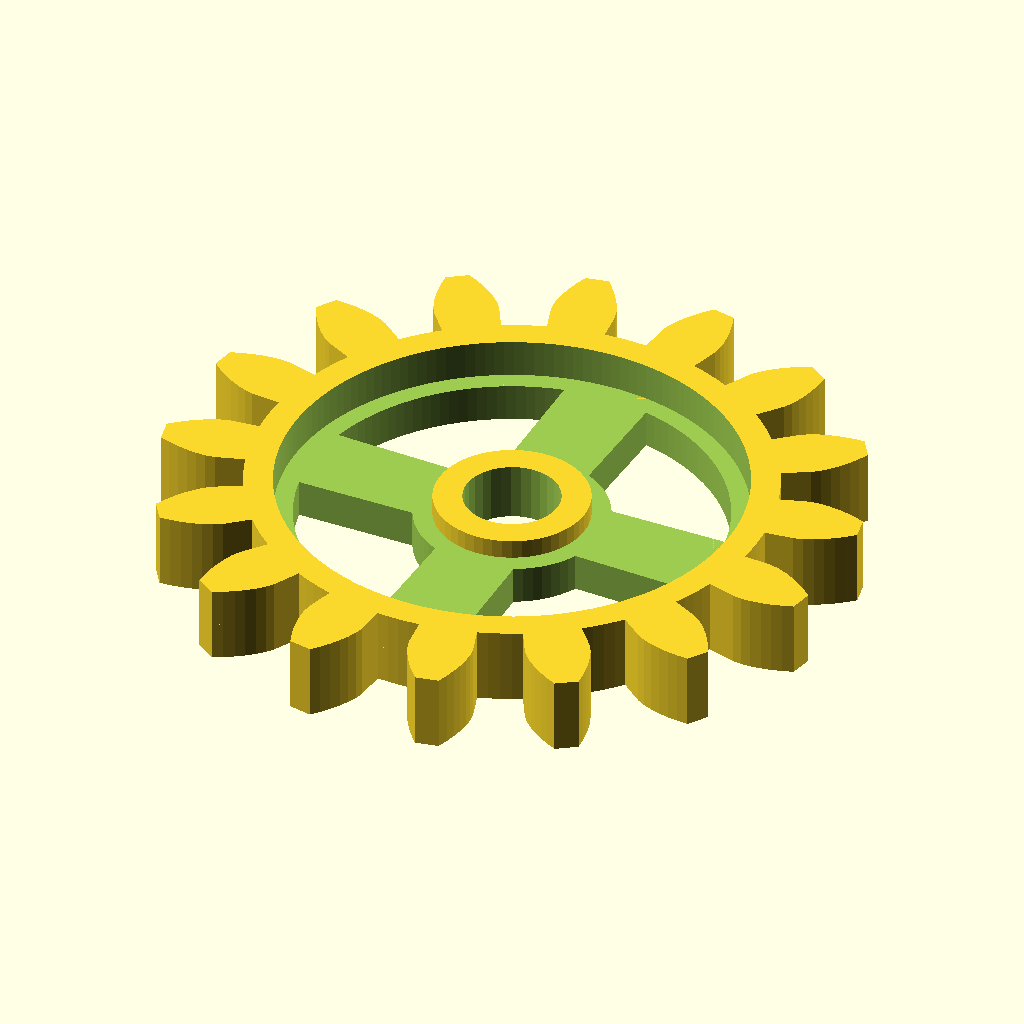
Cell 1: rendered with the file's own defaults.
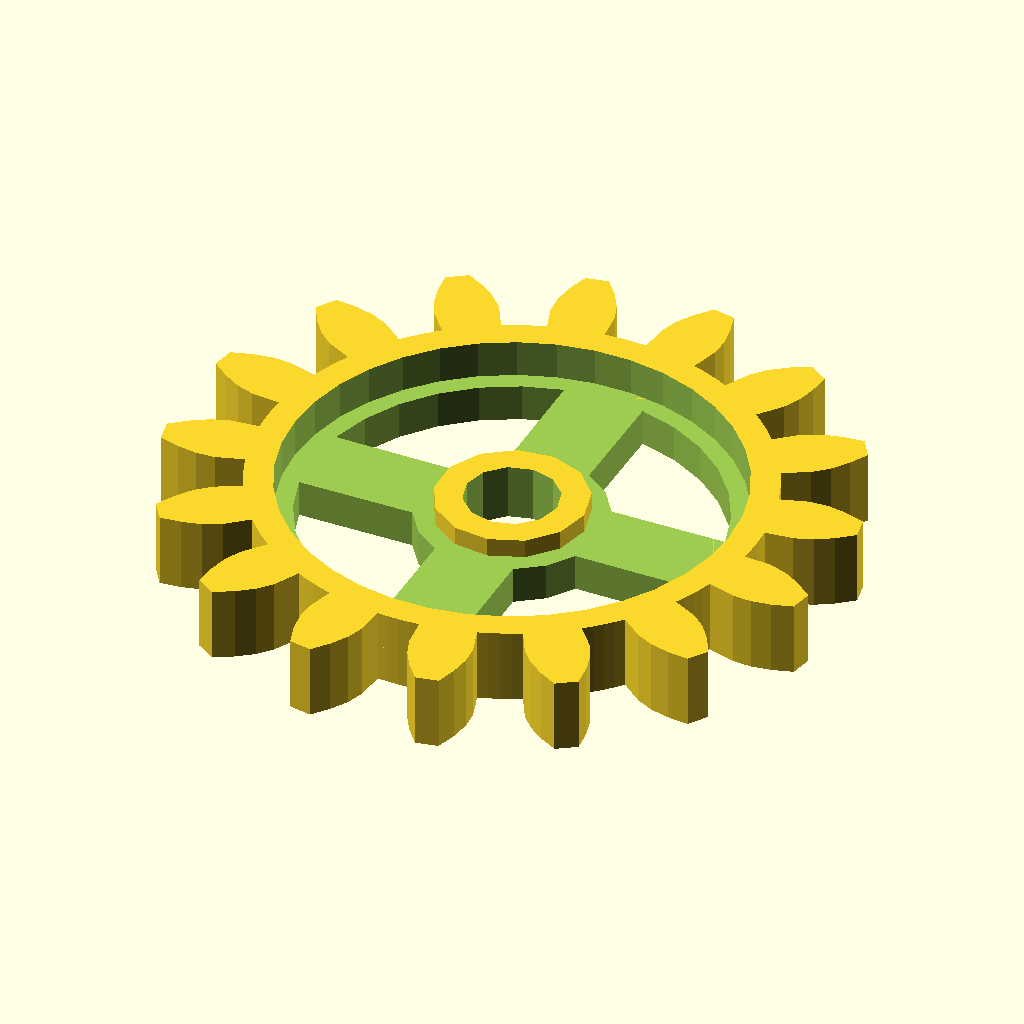
Cell 2 — details set to 2, the other parameters unchanged.
The same orthographic view direction (rotation 55°, 0°, 25°; colour scheme Cornfield) for every cell, with the view re-fitted per cell, so scale and position can differ between cells.
Source of the model, inputs/thingiverse/files/thing-1427458/files/Gear-customizer.scad:
/*
Copyright (c) 2016 Cem Kalyoncu

Permission is hereby granted, free of charge, to any person obtaining a copy of this software and associated documentation files (the "Software"), to deal in the Software without restriction, including without limitation the rights to use, copy, modify, merge, publish, distribute, sublicense, and/or sell copies of the Software, and to permit persons to whom the Software is furnished to do so, subject to the following conditions:

The above copyright notice and this permission notice shall be included in all copies or substantial portions of the Software.

THE SOFTWARE IS PROVIDED "AS IS", WITHOUT WARRANTY OF ANY KIND, EXPRESS OR IMPLIED, INCLUDING BUT NOT LIMITED TO THE WARRANTIES OF MERCHANTABILITY, FITNESS FOR A PARTICULAR PURPOSE AND NONINFRINGEMENT. IN NO EVENT SHALL THE AUTHORS OR COPYRIGHT HOLDERS BE LIABLE FOR ANY CLAIM, DAMAGES OR OTHER LIABILITY, WHETHER IN AN ACTION OF CONTRACT, TORT OR OTHERWISE, ARISING FROM, OUT OF OR IN CONNECTION WITH THE SOFTWARE OR THE USE OR OTHER DEALINGS IN THE SOFTWARE.
*/



// Number of teeth on the gear
teeth = 16;

// Metric size of the gear. To find this value for a gear that you know the
// diameter of, simply divide the diameter to the (numberofteeth+2). Meshing gears
// should have same mod. in mm.
mod = 2;

// Thickness of the gear. You may want to change the reinforce thickness if you change
// this setting. in mm.
thickness = 4;



/* [Additional] */

//Maximum distance between two curve segments. Controls the quality. in mm.
details = 0.5; //[0.25:0.25:2]

// Skips the teeth after the given amount
skip_after = 0;



/* [Inner section] */

// Enables the innersection
enable_inner_section = 1; //[1:Yes,0:No]

// The distance of the inner section from the inner radius of the teeth. This value
// can be used even if the inner section is disabled. in mm.
inner_section = 1.5;

// Thickness of the inner section of the gear. Currently this should be less than 
// gear thickness. in mm. 
inner_thickness = 2;


/* [Mounting hole] */

//Radius in mm.
hole = 2.5;

// The number of dents on a semi circular hole, 0 for o shaped hole
// 1 for D shaped and 2 for Û shaped hole
hole_shape = 0; //[0:o shape,1:D shape,2:0 shape]

// For semi circular hole, similar to the one on step motors. This is the diameter of 
// the minor axis. in mm
minor_hole_radius = 3;

// If set, hole would be open on both ends
auto_hole_height = 1; //[1:Yes,0:No]

// Thickness of the hole. Only used if not set to automatic. in mm
hole_height = 2;

// Generate a screw hole, if set to yes, you should change hole height and disable
// auto hole height.
generate_screw_hole = 0; //[1:Yes,0:No]

// Radius of the body of the screw. in mm.
screw_hole_radius = 1;

// Thickness of the support that is under the screw. Thicker support
// means stronger connection but will shorten the length of the screw. in mm
screw_support = 1.5;

//Radius of the screw head. in mm.
screw_head = 2.5;


/* [Reinforced sections] */

// The width of reinforced sections. The area around the hole is reinforced. If the gear
// is semi gear (skip after is set), the region around the cut is also reinforced, creating
// a uniform look. in mm.
reinforce = 4;

// The thickness of the reinforced shaft. in mm.
reinforce_thickness = 3;


/* [Spacer] */
spacer_style = 3; //[0:none,1:polar,2:circles,3:linear,4:polar ovals]

//Number of spacers, this value will be ignored for none and circles.
spacers = 4; //[2:8]

//The ratio of provided angular spacing, spacing ratios are not precise. in percentage.
angular_spacing = 75; //[0:100]

//The ratio of radial spacing provided, spacing ratios are not precise. in percentage.
radial_spacing = 75; //[0:100]

//Radial shift of spacers. in mm.
spacing_radial_shift = 0;


/* [Handle] */

// Generate a handle for hand rotation, useful as a teaching tool
generate_handle = 0; //[1:Yes,0:No]


//Total height of the handle. in mm
handle_height      = 20;

//radius of the handle. in mm
handle_radius = 1.5;


/* [Meshing properties] */

// Pressure angle controls how well the force transferred between meshing gears.
// Higher pressure angle increases the limit of the applied force but also increases the 
// pushing force that forces meshing gear apart. Also increased pressure angle increases
// the noise. in degrees.
pressure_angle = 20; //[0:0.5:45]

// Builds a helix gear with the given helix angle. Helix gears can handle higher speed
// but has a force pushing gear up or down, unless double helix is set to true. Helix 
// angle of gear to mesh with another should be the negative of the other gear, like 
// one being 30 and other being -30. I would recommend increasing number of teeth for
// helix gear as it would be more efficient to do so. in degrees.
helix_angle = 0; //[0:45]

// If helix angle is set, builds a herring bone style double helix gear.
double_helix = 1; //[1:Yes,0:No]

// Clearance at the base of the teeth. in mm.
clearance = 0.5;

// Backlash is the rotational clearance. It will cause a gear set to take some 
// additional rotation to start moving right after a reversal in direction. 
// A small backlash is necessary as lack of it might cause jamming. Default
// value assumes that you would sand paper the gear to smooth the teeth. in mm.
backlash = 0.1;


/* [Hidden] */


gear(
    teeth        = teeth, 
    mod          = mod,
    thickness    = thickness,
    details      = details,
    skip_after   = skip_after,
    angle        = pressure_angle,
    helix_angle  = helix_angle,
    double_helix = double_helix,
    clearance    = clearance,
    backlash     = backlash,
    inner_thickness = enable_inner_section ? inner_thickness : undef,
    inner_section= inner_section,
    reinforce    = reinforce,
    reinforce_thickness = reinforce_thickness,
    hole = hole,
    hole_dents = hole_shape,
    hole_minor = minor_hole_radius,
    hole_height = auto_hole_height ? undef : hole_height,
    screw_hole = generate_screw_hole ? screw_hole_radius : undef,
    screw_support=screw_support,
    screw_head = screw_head,
    handle_height = generate_handle ? handle_height : undef,
    handle_radius = handle_radius,
    spacer_style = spacer_style,
    spacers=spacers,
    angular_spacing=angular_spacing/100,
    radial_spacing=radial_spacing/100,
    spacing_radial_shift=spacing_radial_shift
);


/*
 * INTERNAL USE
 */
pi = 3.14159;
s2 = 1.41421;
//
//trigonometric functions that would run in radians
function sn(ang) = sin(ang*180/pi);
function cs(ang) = cos(ang*180/pi);
function tn(ang) = tan(ang*180/pi);
function atn(rat) = atan(rat)/180*pi;
function asn(rat) = asin(rat)/180*pi;

//calculates involute angle
function involute_ang(r, rb) = 
    pow(pow(r, 2)-pow(rb, 2), 0.5)/rb - 
    atn(pow(pow(r, 2)-pow(rb, 2), 0.5)/rb)
;
//polar to cartesian
function polar(r, a) = [
    r*cs(a),
    r*sn(a)
];

function rotate(v, a) = [
    v[0]*cs(a)-v[1]*sn(a),
    v[0]*sn(a)+v[1]*cs(a),
];


//This module generates cutoff sections
module cutoff(
    mod    = 2,
    angle = 10,
    helix_angle = 0,
    double_helix=false,
    teeth = 12,
    details=default_details,
    backlash=default_backlash,    
    thickness = default_thickness,
) {
    
    //tooth width
    tw = mod * pi;
    
    //pitch diameter
    pd = mod * teeth;
    
    pr=pd/2;
    
    apt=2*pi/teeth;

    //skewness
    sk = mod * tan(angle);
    
    //angle per tooth width
    aptw = apt/tw;
    
    //calculated backlash
    cb=backlash/4/cos(angle);

    //skewness
    sk = mod * tan(angle);
    
    //limits of drawing, actual limit is performed by if statement, a better estimate can save
    // alot of rendering time
    lim = pr*2;
    
    //steps, 1.2 is for curvature
    tws = max(round(lim*1.2/details),2);
    
    //steps per toothwidth
    twd = lim/tws-0.001;
    
    //slice count
    sc = helix_angle == 0 ? 1 : max(round(thickness*abs(tan(helix_angle))/details),2);

    for(t=[0:teeth-1]) {
        translate([0,0,-0.05])
        linear_extrude(
            height=double_helix ? thickness/2+0.1 : thickness+0.1,
            twist = 360*(tan(helix_angle)*thickness/(double_helix?4:2)/pi/pr), 
            slices=sc
        )
        polygon([
        for(op=[0:1])
        for(i=op ? [0:twd:lim] : [-lim:twd:0])
            if(op ? 
               atn((i+(op?1:-1)*(tw/4-sk+cb))/(pr-mod))+(-i*aptw)>0 : 
               atn((i+(op?1:-1)*(tw/4-sk+cb))/(pr-mod))+(-i*aptw)<0)
            rotate(polar(
                pow(pow(i+(op?1:-1)*(tw/4-sk+cb),2)+pow(pr-mod,2),0.5), 
                atn((i+(op?1:-1)*(tw/4-sk+cb))/(pr-mod))+(-i*aptw))
            , t*apt)
        ]);
        
        if(double_helix) {
            translate([0,0,thickness/2-0.05])
            linear_extrude(
                height=double_helix ? thickness/2+0.1 : thickness+0.1,
                twist = 360*(tan(-helix_angle)*thickness/(double_helix?4:2)/pi/pr), 
                slices=sc
            )
            rotate([0,0,-360*(tan(helix_angle)*thickness/(double_helix?4:2)/pi/pr)])
            polygon([
            for(op=[0:1])
            for(i=op ? [0:twd:lim] : [-lim:twd:0])
                if(op ? 
                   atn((i+(op?1:-1)*(tw/4-sk+cb))/(pr-mod))+(-i*aptw)>0 : 
                   atn((i+(op?1:-1)*(tw/4-sk+cb))/(pr-mod))+(-i*aptw)<0)
                rotate(polar(
                    pow(pow(i+(op?1:-1)*(tw/4-sk+cb),2)+pow(pr-mod,2),0.5), 
                    atn((i+(op?1:-1)*(tw/4-sk+cb))/(pr-mod))+(-i*aptw))
                , t*apt)
            ]);
        }
    }    
}

//Places spacing within the gears
module radialspacer(
    outer_radius,
    inner_radius,
    total_angle = 2*pi,
    thickness,
    details = default_details,
    spacer_style = spacer_linear,
    spacers = 4,
    angular_spacing = 0.7,
    radial_spacing = 0.7
 ) {
 
 //Generates holes for gears and wheels
     
    sor=outer_radius;
    sir=inner_radius;
    tang=total_angle;
    h=thickness;
     
    //central radius
    smr = (sor-sir)/2+sir;

    if(spacer_style==spacer_polar) {
     //calculated spacers
     sps = total_angle != pi*2 ? max(round(spacers*total_angle/pi/2), 1) :
           spacers;
     
     //angle between spacers
     angbs = tang / sps;
     
     //angle per spacers
     angps = tang / sps * angular_spacing;
     
     //outer steps
     osteps = max(round(angps*sor/details),2);
     
     //outer angle per step
     oaps = angps / osteps - 0.001;
     
     //inner
     isteps = max(round(angps*sir/details),2);
     
     iaps = angps / isteps - 0.001;
     
     //create spacers
     for(i=[0:sps-1]) {
         translate([0,0,-0.05])
         linear_extrude(h+0.01)
         polygon([
            for(op=[0:1])
                for(ang = 
                    op==0 ? [0:oaps:angps]
                    :       [angps:-iaps:0])
                    op==0 ?
                        polar(sor, i*angbs+ang+(angbs-angps)/2)
                    :
                        polar(sir, i*angbs+ang+(angbs-angps)/2)
         ]);
     }
    }
    if(spacer_style==spacer_circles) {
     
     //circle diameter
     cd = (sor-sir);
     
     //circle radius
     cr = cd/2;
     
     //number of spacers
     sps = max(round(tang*smr/cd*angular_spacing),2);
     
     //angle between spacers
     angbs = tang / sps;
     
     //angle per spacers
     angps = tang / sps * angular_spacing;
     
     steps = round(cd*pi/details);
     
     //create spacers
     for(i=[0:sps-1]) {
         translate([0,0,-0.05])
         translate(polar(smr,i*angbs+angbs/2))
         cylinder(r=cr, h=thickness+0.1, $fn=steps);
     }
    }
    if(spacer_style==spacer_linear) {
     //calculated spacers
     sps = total_angle != pi*2 ? max(round(spacers*total_angle/pi/2), 1) :
           spacers;
     
     //angle between spacers
     angbs = tang / sps;
     
     //outer angle per spacers
     oangps = tang / sps * angular_spacing;
     
     //outer steps
     osteps = max(round(oangps*sor/details),2);
     
     //outer angle per step
     oaps = oangps / osteps - 0.001;
     
     //outer distance
     od = 2 * sor * sn((angbs-oangps)/2);
     
     //inner angle per spacer
     riangps = angbs-2*asn(od/(2*sir))>0 ? 1 : -1;
     iangps = angbs-2*asn(od/(2*sir))>0 ? max(angbs-2*asn(od/(2*sir)),0) : 0;
     
     //new inner radius, if angle at the inner radius is negative
     //find a new inner radius where angle is 0
     nsir = riangps<0 ? od/(2*sn(angbs/2)) : sir;
     
     //inner
     isteps = max(round(iangps*sir/details),2);
     
     iaps = iangps / isteps - 0.001;
     
     //create spacers
     for(i=[0:sps-1]) {
         translate([0,0,-0.05])
         linear_extrude(h+0.1)
         polygon([
            for(op=[0:1])
                for(ang = 
                    op==0 ? [0:oaps:oangps]
                    :       [iangps:-iaps:0])
                    op==0 ?
                        polar(sor, i*angbs+ang+(angbs-oangps)/2)
                    :
                        polar(nsir, i*angbs+ang+(angbs-iangps)/2)
         ]);
     }
    }
    if(spacer_style==spacer_polar_ovals) {
     
     //circle diameter
     cd = (sor-sir);
     
     //circle radius
     cr = cd/2;
     
     //number of spacers
     sps = total_angle != pi*2 ? max(round(spacers*total_angle/pi/2), 1) :
           spacers;
     
     //angle between spacers
     angbs = tang / sps;
     
     //angle per spacers
     angps = tang / sps * angular_spacing;
     
     steps = round((cd+angbs*smr)/2*pi/details);
     
     //create spacers
     for(i=[0:sps-1]) {
         translate([0,0,-0.05])
         linear_extrude(h+0.01)
         polygon([
            for(ang = [0:2*pi/steps-0.001:2*pi])
                polar(sn(ang)*cr+smr, cs(ang)*angps/2+i*angbs+angps/2+(angbs-angps)/2)
         ]);
     }
    }
 };
 
 module generatehole(     
    //Hole radius
    hole = 2.5,
    
    //Thickness of the hole.
    //Use undef to make it automatic
    hole_height = undef,
    
    //Radius of the screw hole. When setting this value,
    // consider setting hole thickness.
    screw_hole = undef,
    
    //Thickness of the screw support
    screw_support = 1,
    
    //Radius of the screw head
    screw_head = 2.5,
 
    details = default_details,
 
    //The number of dents on a semi circular hole, 0 for o shaped hole
    // 1 for D shaped and 2 for Û shaped hole
    hole_dents = 0,
    
    //For semi circular hole, similar to the one on step motors. This
    // is the diameter of the minor axis
    hole_minor = 3,
 
    thickness
 ) {
      //mounting hole
     if(hole!=undef) {
        hh=(hole_height == undef ? 
            thickness - 
            (screw_hole!=undef ? screw_support : 0) : 
            hole_height
        );
         
        steps = max(round(hole*2*pi/details), 12);
        
        difference() {
            translate([0,0,-0.05])
            cylinder(r=hole, h=hh+0.1, $fn=steps);
            
            if(hole_dents==1) {
                translate([-hole,-hole+hole_minor,-0.05])
                cube([hole*2,hole*2,hh+0.1]);
            }
            
            if(hole_dents==2) {
                translate([-hole,hole_minor/2,-0.05])
                cube([hole*2,hole*2,hh+0.1]);
                rotate([0,0,180])
                translate([-hole,hole_minor/2,-0.05])
                cube([hole*2,hole*2,hh+0.1]);
            }
        }
     }
     
     if(screw_hole!=undef) {
        steps = max(round(screw_hole*2*pi/details), 12);
        translate([0,0,-0.005])
        cylinder(r=screw_hole, 
            h=thickness+0.01, 
            $fn=steps
        );
         
        if(screw_head!=undef) {
            hh=(hole_height == undef ? 
                thickness - 
                (screw_hole!=undef ? screw_support : 0) : 
                hole_height
            );
            
            steps = max(round(screw_head*2*pi/details), 12);
            translate([0,0,hh+screw_support])
            cylinder(
                r=screw_head, 
                h=thickness, 
                $fn=steps
            );
        }
     }
};
 
/*
 * PUBLIC FUNCTIONS
 */

//Finds the pitch radius of a gear. Sum of pitch
//radii of two gears will give the distance that
//should be between two gears
function pitch_radius(
    //number of teeth
    teeth  = 20,
    
    //ratio of the pitch diameter to the number of teeth
    //you may use size_to_mod function to determine mod
    mod    = 2
) = teeth*mod/2;

function tooth_width(mod = 3) = mod*pi;

//calculates the mod of a known sized gear
function size_to_mod(outer_diameter, teeth) 
    = outer_diameter/(teeth+2);

//spacer modes
spacer_none   = 0;
spacer_polar  = 1;
spacer_circles= 2;
spacer_linear = 3;
spacer_polar_ovals = 4;

//use these variables to set default settings
default_details  = 0.33;
default_backlash = 0.1;
default_angle    = 20;
default_clearance= 0.5;
default_thickness=3;


function smootherstep(x) = x*x*x*(x*(x*6 - 15) + 10);
function smootherstep_q(x) = smootherstep(x/4)*9.66038;
function smootherstep_h(x) = smootherstep(x/2)*2;
function rn(x)=round(x*1000)/1000;

//Creates a pole with a sphere at the top. Creates a smoothish structure that does not have
// any overhangs. To be replaced by something better
module pole(
    //Radius of the rod
    rod_radius  = 2,
    
    //radius of the top pole
    pole_radius = 5,
    
    //Total height of the pole
    height      = 20,
    
    //Maximum segment distance in mm
    details=default_details,
    
    //Maximum overhang angle
    overhang_angle = 45,
) {
    
    //cosine of overhang angle
    cva = cos(overhang_angle);

    //pole rod difference
    prd = pole_radius - rod_radius;

    //pole steps
    poles = max(round(pole_radius*2*pi/details),24);

    if(pole_radius<rod_radius) {
        echo("Pole radius should be larger than rod radius");
    }
    else if(pole_radius*cva<rod_radius) {
        //meeting angle
        mang=acos(rod_radius/pole_radius);
        
        //radius of the bottom half of the sphere
        bhr = sin(mang)*pole_radius;
        
        rh = height - bhr - pole_radius;
        
        if(rh==0)
            echo("Rod height is zero or negative");
        
        cylinder(r=rod_radius, h=rh, $fn=poles);
        translate([0,0,rh+bhr])
        sphere(r=pole_radius, $fn=poles);
    }
    else {

        //half angle steps
        hangsc = max(round(pole_radius*2*pi/360*(90+overhang_angle)/details),round((90+overhang_angle)/10));
        hangs = (90+overhang_angle)/hangsc-0.01;

        //bridge height
        bh = prd/cva;
        
        //radius of the bottom half of the sphere
        bhr = pole_radius*sin(overhang_angle);
        
        //radius of the bottom circle
        bcr = pole_radius*cva;

        //bridge steps, 1.2 is for extra curving
        bridges = 1/max(round(bh*1.2/details),5);
        
        //remaining rod height
        rh  = (height - pole_radius - bhr - bh)>0 ? height - pole_radius - bhr - bh : 0;
        
        if(rh==0)
            echo("Rod height is zero or negative");

        rotate_extrude($fn=poles)
            polygon([
                for(op=[0:3])
                    for(i = 
                          op == 0 ? 
                            [0:bridges:1] 
                        : op == 1 ? 
                            [-overhang_angle:hangs:90-hangs] 
                        : op == 2 ?  
                            [0:0] 
                        : [0:1]
                    )
                      op == 0 ? 
                        [rn((bcr-rod_radius)*smootherstep_q(i)+rod_radius), 
                         rn(bh*i+rh)]
                    : op == 1 ?
                        [rn(cos(i)*pole_radius), 
                         rn(sin(i)*pole_radius+rh+bh+bhr)]
                    : op == 2 ?
                         [0, rn(rh+bh+bhr+pole_radius)]
                    :
                        [i*rod_radius, 0]
            ]);
    }
 }


//Generates a gear from the given parameters
module gear(
    //Number of teeth
    teeth  = 12, 
    
    //Ratio of the pitch diameter to the number of teeth
    // you may use size_to_mod function to determine mod
    mod    = 2,
    
    //Thickness of the gear
    thickness = default_thickness,
 
    //Pressure angle
    angle = default_angle,
    
    //Helix angle to produce helix gear. One of the meshing gears should have
    // negative value as the helix angle.
    helix_angle = 0,
 
    //Whether to generate double helix, herring bone style gears
    double_helix = true,
    
    //Maximum segment distance in mm
    details = default_details,
    
    //Clearance of the gear base
    clearance = default_clearance,
    
    //Backlash is the rotational clearance. It will cause a gear set 
    // to take some additional rotation to start moving right after a
    // reverse in direction. A small backlash is necessary
    // as lack of it might cause jamming.
    backlash = default_backlash,
    
    //Skips the teeth after the given value
    skip_after = undef,
    
    //Thickness of the inner section of the gear.
    //Set to undef or thickness to disable
    inner_thickness = 2,
    
    //The distance of the inner section between the
    //inner radius of the teeth
    inner_section = 1.5,
    
    //Reinforced shaft radius. Set 0 or undef to remove
    reinforce = 4,
    
    //Thickness of the reinforced shaft
    reinforce_thickness = 3,
    
    //Hole radius
    hole = 2.5,
    
    //The number of dents on a semi circular hole, 0 for o shaped hole
    // 1 for D shaped and 2 for Û shaped hole
    hole_dents = 0,
    
    //For semi circular hole, similar to the one on step motors. This
    // is the diameter of the minor axis
    hole_minor = 3,
    
    //Thickness of the hole.
    //Use undef to make it automatic
    hole_height = undef,
    
    //Radius of the screw hole. When setting this value,
    // consider setting hole thickness.
    screw_hole = undef,
    
    //Thickness of the support that is under the screw. Thicker support
    // means stronger connection but will shorten the length of the screw
    screw_support = 1,
    
    //Radius of the screw head
    screw_head = 2.5,
    
    //Total height of the handle
    handle_height      = undef,
    
    //radius of the handle
    handle_radius = 1,
    
    //Maximum overhang angle
    overhang_angle = 45,   
    
    //Type of spacers. Currently supported values are:
    // spacer_none: spacers are disabled,
    // spacer_polar: linear spacers in polar coordinates, prefer linear
    //               as the spacing is not uniform
    // spacer_circles: circles placed for spacing, prefer polar_ovals
    //                 as the spacing is not uniform
    // spacer_linear: supportive shafts have the same width
    //                along the radial axis
    // spacer_polar_ovals: ovals represented in polar 
    //                     coordinates
    spacer_style = spacer_linear,
    
    //Number of spacers, this value will be ignored for 
    // spacer_none, and spacer_circles
    spacers = 4,
    
    //The ratio of provided angular spacing, spacing ratios are not precise
    angular_spacing = 0.75,
    
    //The ratio of radial spacing provided, spacing ratios are not precise
    radial_spacing = 0.75,
    
    //Radial shift of spacers
    spacing_radial_shift = 0,
) {
    //pitch diameter
    pd = mod * teeth;
    
    //pitch radius
    pr = pd / 2;
    
    //base radius
    br = pr * cos(angle);
    
    //outer radius
    or = pr + mod;
    
    //diameter pitch (teeth/inch)
    dp = 25.4 / (mod*pi);
    
    //width of each tooth
    w = mod*pi - backlash;
    
    //whole height
    h = 2 *mod + clearance;
    
    //inner radius
    ir = or - ((h>or-br) ? h : or-br);
    
    //angle per tooth, including pits
    apt = 2*pi / teeth;
    
    //number of divisions along involute string
    inv_steps = max(round((or - br)/details),3);
    
    //distance of each involute orbit
    inv_dist  = (or - br) / inv_steps-0.001;
                                 //to ward off fp errors
    
    //whether this gear is incomplete semi-circle
    semi_gear = skip_after!=undef && skip_after>0 && skip_after<teeth;
    
    //the last teeth to draw
    final_teeth = (semi_gear ? skip_after : teeth)-1;
    
    //starting angle
    st=-apt/4-involute_ang(pr,br)+backlash/pd;
    
    //the number of points on the circle elements
    circ_steps = max(round((ir*(apt/2+st))/details),2);
    
    //angle per circle step
    aps = (apt/2+st)/circ_steps-0.001;
                                 //to ward off fp errors
    
    //total angle
    tang=semi_gear ? 2*pi/(teeth/skip_after) : 2*pi;

    //whether to lower the inner section
    lower_inner=inner_section!=undef && inner_section!=0 &&
                inner_thickness!=undef && inner_thickness<thickness;
                
    //slice count
    sc = helix_angle == 0 ? 1 : max(round(thickness*abs(tan(helix_angle))/details),2);
    
    do_reinforce = reinforce!=undef && reinforce!=0;
    
    difference() { 
     union() {
      difference() {
          union() {
            linear_extrude(
              double_helix ? thickness / 2 : thickness, 
              twist = 360*(tan(helix_angle)*thickness/(double_helix?4:2)/pi/pr), 
              slices=sc, 
              convexity=10
            )
            polygon([
              //if there, op 1 binds polygon to center
              for(op=[0:semi_gear ? 1 : 0]) 
                for(tooth=op ? [0:0] : [0:final_teeth])
                    for(phase=op ? [0:0] : [0:3]) //0: arc, 1: up string, 
                                                  //2: down string, 3: arc
                        for(i= 
                               op == 1 ? [0:0]
                            : phase==0 ? [0:aps:st+apt/2]
                            : phase==1 ? [br:inv_dist:or]
                            : phase==2 ? [or:-inv_dist:br]
                            :            [apt/2-st:aps:apt])
                        
                              op == 1 ?
                                [0,0]
                            : phase == 0 ?
                                polar(ir, i+apt*tooth)
                            : phase == 1 ? 
                                polar(i, apt/2+(involute_ang(i, br)+st)+apt*tooth)
                            : phase == 2 ? 
                                polar(i, apt/2+(-involute_ang(i, br)-st)+apt*tooth)
                            : //phase==3
                                polar(ir, i+apt*tooth)
                            
            ], convexity=10);
            
            if(double_helix) {
                
                 translate([0,0,thickness/2])
                 linear_extrude(
                  thickness / 2, 
                  twist = -360*(tan(helix_angle)*thickness/4/pi/pr), 
                  slices=sc, 
                  convexity=10
                )
              rotate([0,0,-360*(tan(helix_angle)*thickness/4/pi/pr)])
                polygon([
                  //if there, op 1 binds polygon to center
                  for(op=[0:semi_gear ? 1 : 0]) 
                    for(tooth=op ? [0:0] : [0:final_teeth])
                        for(phase=op ? [0:0] : [0:3]) //0: arc, 1: up string, 
                                                      //2: down string, 3: arc
                            for(i= 
                                   op == 1 ? [0:0]
                                : phase==0 ? [0:aps:st+apt/2]
                                : phase==1 ? [br:inv_dist:or]
                                : phase==2 ? [or:-inv_dist:br]
                                :            [apt/2-st:aps:apt])
                            
                                  op == 1 ?
                                    [0,0]
                                : phase == 0 ?
                                    polar(ir, i+apt*tooth)
                                : phase == 1 ? 
                                    polar(i, apt/2+(involute_ang(i, br)+st)+apt*tooth)
                                : phase == 2 ? 
                                    polar(i, apt/2+(-involute_ang(i, br)-st)+apt*tooth)
                                : //phase==3
                                    polar(ir, i+apt*tooth)
                                
                ], convexity=10);
           }
        }
                    
        cutoff(
            teeth=teeth, 
            mod=mod, 
            details=details, 
            angle=angle, 
            helix_angle=helix_angle,
            double_helix=double_helix,
            thickness=thickness,
            backlash=backlash);
        
        if(lower_inner) {
            //inner section radius
            isr=ir-inner_section;
            steps = max(round(isr*2*pi/details), 12);
            translate([0,0,inner_thickness])
            linear_extrude(h=thickness)
            circle(r=isr, $fn=steps);
        }
             
        //spacers
        if(spacer_style!=spacer_none) {             
            //min radius
            mn  = do_reinforce ? reinforce : (hole != undef ? hole : 0);
             
            //inner
            sir = 
              (ir - mn - (inner_section!=undef ? inner_section : 0)) * 
              (1-radial_spacing)/2 + mn + spacing_radial_shift;

            //outer
            sor = 
              (ir - mn - (inner_section!=undef ? inner_section : 0)) * 
              (1-(1-radial_spacing)/2) + mn + spacing_radial_shift;

            radialspacer(
                sor, sir, tang, thickness+0.1, details,
                spacer_style, spacers,
                angular_spacing, radial_spacing,
                spacing_radial_shift
            );
        } //spacer!=none

      } //difference
      
      //reinforced shaft
      if(do_reinforce) {
         rfr = reinforce>ir ? ir : reinforce;
         
         if(rfr<hole)
             echo("Reinforced shaft radius is smaller than hole radius");
         
         steps = max(round(rfr*2*pi/details), 12);
         cylinder(r=rfr, h=reinforce_thickness, $fn=steps);
         
         //build supportive material
         if( lower_inner && semi_gear ) {  
             translate([0,-inner_section/2,0])
             linear_extrude(height=reinforce_thickness /(double_helix ? 2 : 1), 
                twist = 360*(tan(helix_angle)*reinforce_thickness/(double_helix?4:2)/pi/pr), 
                slices=sc
             )
             square([ir, inner_section]);
             
             rotate([0,0,apt*skip_after*180/pi])
             translate([0,-inner_section/2,0])
             linear_extrude(height=reinforce_thickness /(double_helix ? 2 : 1),
                twist = 360*(tan(helix_angle)*reinforce_thickness/(double_helix?4:2)/pi/pr), 
                slices=sc
             )
             square([ir, inner_section]);
             
             if(double_helix) {
                 rotate([0,0,360*(tan(-helix_angle)*reinforce_thickness/(double_helix?4:2)/pi/pr)])
                 translate([0,-inner_section/2,reinforce_thickness/2])
                 linear_extrude(height=reinforce_thickness /(double_helix ? 2 : 1), 
                    twist = 360*(tan(-helix_angle)*reinforce_thickness/(double_helix?4:2)/pi/pr), 
                    slices=sc
                 )
                 square([ir, inner_section]);
                 
                 rotate([0,0,apt*skip_after*180/pi+360*(tan(-helix_angle)*thickness/(double_helix?4:2)/pi/pr)])
                 translate([0,-inner_section/2,reinforce_thickness/2])
                 linear_extrude(height=reinforce_thickness /(double_helix ? 2 : 1),
                    twist = 360*(tan(-helix_angle)*reinforce_thickness/(double_helix?4:2)/pi/pr), 
                    slices=sc
                 )
                 square([ir, inner_section]);
             }
         }
       }
       
       if(handle_height != undef) {
           pos=ir-(inner_section!=undef ? inner_section : 0)-handle_radius*2;
           
           ang = semi_gear ? asn(handle_radius/pos) : 0;
           
           translate(polar(pos, ang))
           translate([0,0,inner_thickness == undef ? thickness : inner_thickness])
           pole(
                rod_radius=handle_radius, 
                pole_radius=handle_radius*2, 
                height=handle_height, 
                details=details
          );
       }
     }
     
     generatehole(
        hole=hole, hole_height=hole_height,
        hole_dents=hole_dents, hole_minor=hole_minor,
        screw_hole=screw_hole, screw_support=screw_support, 
        screw_head=screw_head, details=details, 
        thickness=reinforce_thickness>thickness ? reinforce_thickness : thickness
     );
    } //difference
};
Customizer parameters (derived from the source; name, type, default, range or options):
teeth: number, default 16
mod: number, default 2
thickness: number, default 4
details: number, default 0.5, range 0.25 to 2, step 0.25
skip_after: number, default 0
enable_inner_section: number, default 1, options 1, 0
inner_section: number, default 1.5
inner_thickness: number, default 2
hole: number, default 2.5
hole_shape: number, default 0, options 0, 1, 2
minor_hole_radius: number, default 3
auto_hole_height: number, default 1, options 1, 0
hole_height: number, default 2
generate_screw_hole: number, default 0, options 1, 0
screw_hole_radius: number, default 1
screw_support: number, default 1.5
screw_head: number, default 2.5
reinforce: number, default 4
reinforce_thickness: number, default 3
spacer_style: number, default 3, options 0, 1, 2, 3, 4
spacers: number, default 4, range 2 to 8
angular_spacing: number, default 75, range 0 to 100
radial_spacing: number, default 75, range 0 to 100
spacing_radial_shift: number, default 0
generate_handle: number, default 0, options 1, 0
handle_height: number, default 20
handle_radius: number, default 1.5
pressure_angle: number, default 20, range 0 to 45, step 0.5
helix_angle: number, default 0, range 0 to 45
double_helix: number, default 1, options 1, 0
clearance: number, default 0.5
backlash: number, default 0.1
